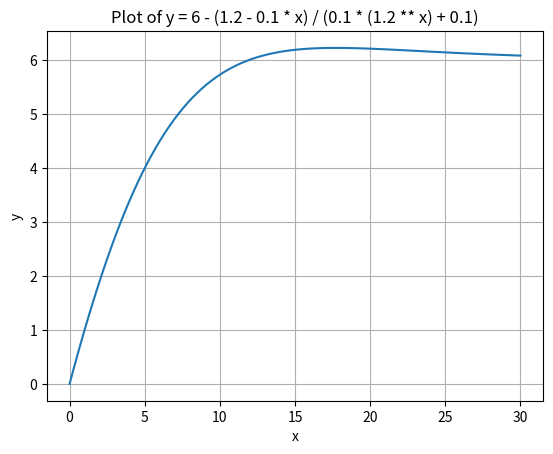

Here is the Python script that generated this plot:
import numpy as np
import matplotlib.pyplot as plt


# 定义一元函数
def my_function(x):
    return 6 - (1.2 - 0.1 * x) / (0.1 * (1.2 ** x) + 0.1)


# 生成输入数据
x = np.linspace(0, 30, 100)  # 在【参数1】到【参数2】之间生成【参数3】个均匀分布的点

# 计算函数值
y = my_function(x)

# 绘制图像
plt.plot(x, y)
plt.xlabel('x')
plt.ylabel('y')
plt.title('Plot of y = 6 - (1.2 - 0.1 * x) / (0.1 * (1.2 ** x) + 0.1)')
plt.grid(True)
plt.show()
